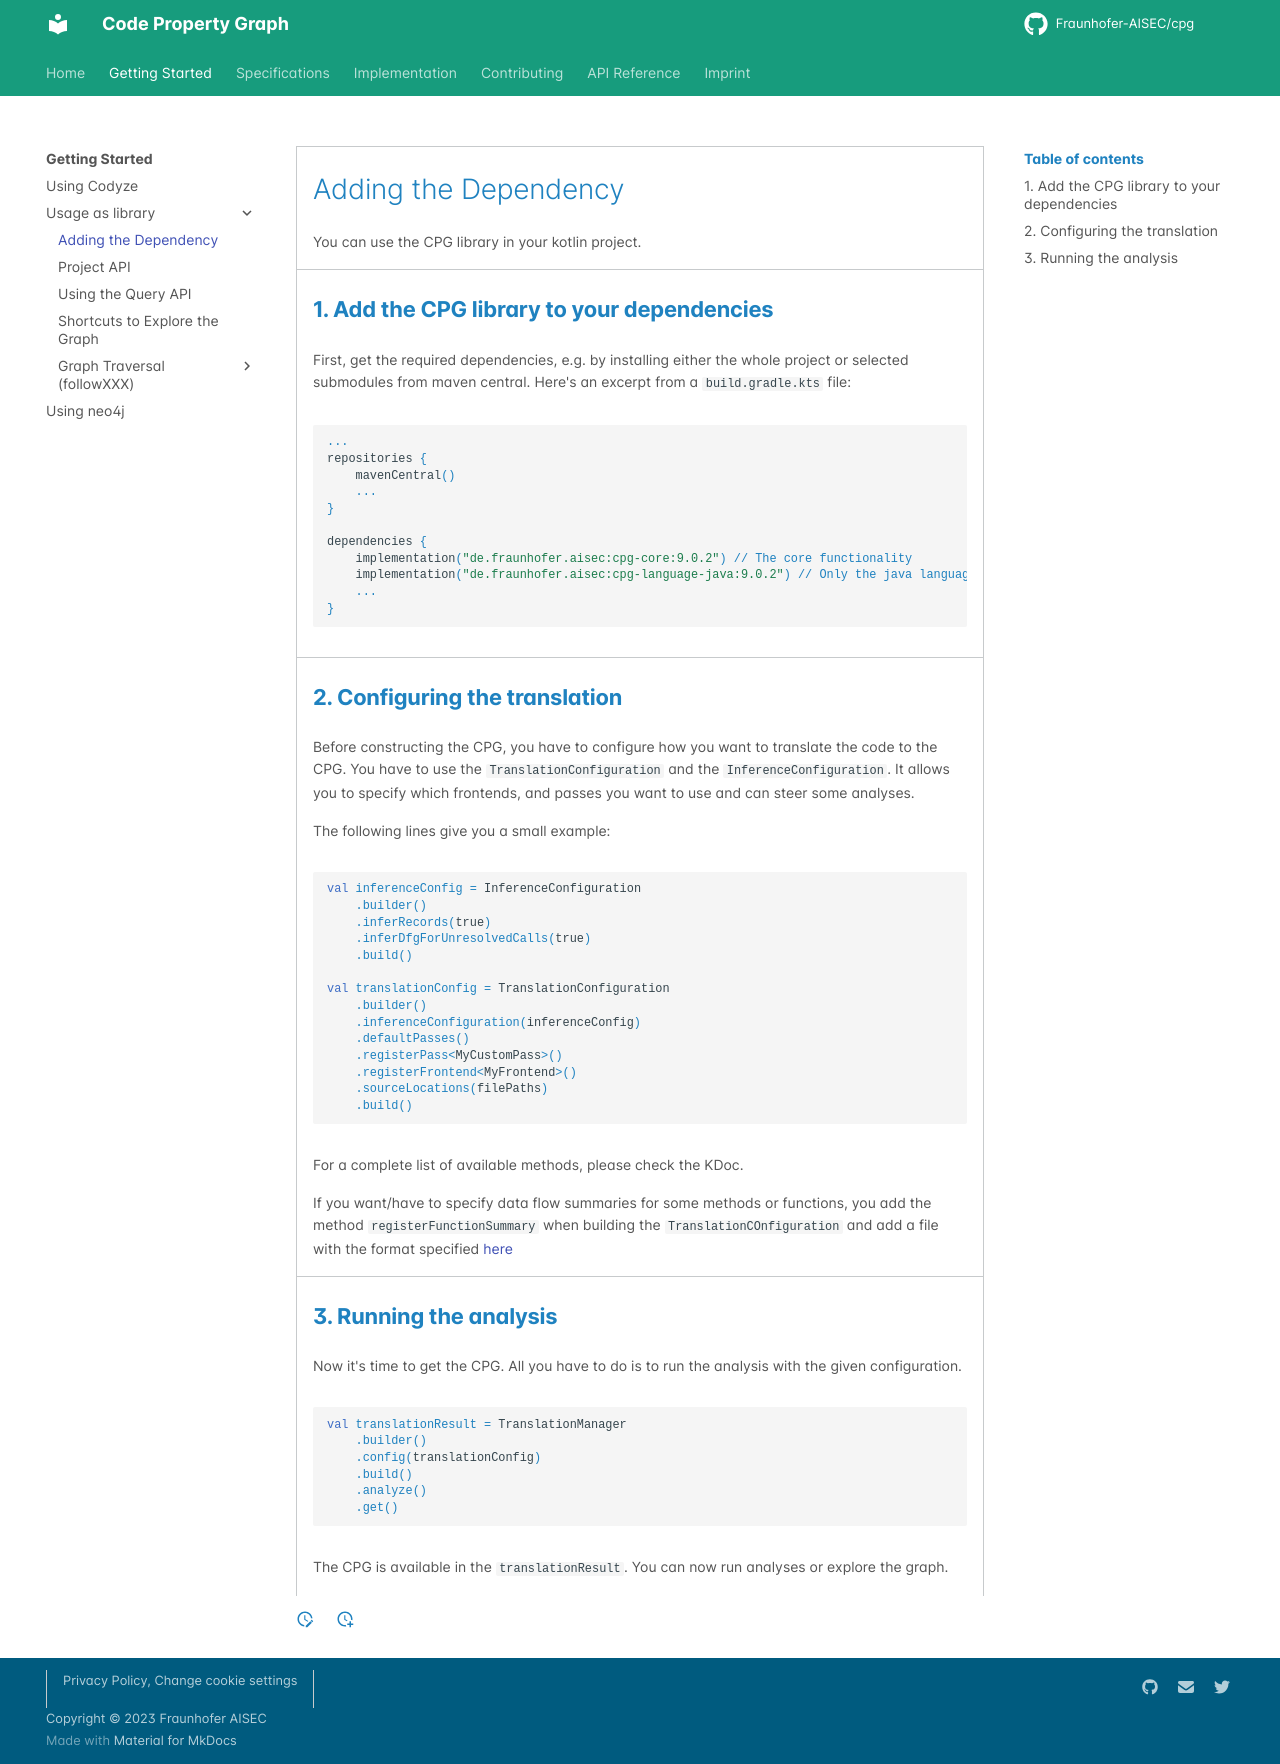

repository: Fraunhofer-AISEC/cpg · page: GettingStarted/library/index.html · generator: mkdocs

---
title: "Usage as library"
linkTitle: "Usage as library"
no_list: true
weight: 1
date: 2017-01-05
description: >
    Usage as library
---

You can use the CPG library in your kotlin project.

## 1. Add the CPG library to your dependencies

First, get the required dependencies, e.g. by installing either the whole
project or selected submodules from maven central.
Here's an excerpt from a `build.gradle.kts` file:
```kotlin
...
repositories {
    mavenCentral()
    ...
}

dependencies {
    implementation("de.fraunhofer.aisec:cpg-core:9.0.2") // The core functionality
    implementation("de.fraunhofer.aisec:cpg-language-java:9.0.2") // Only the java language frontend
    ...
}
```

## 2. Configuring the translation

Before constructing the CPG, you have to configure how you want to translate the
code to the CPG. You have to use the `TranslationConfiguration` and the
`InferenceConfiguration`. It allows you to specify which frontends, and passes
you want to use and can steer some analyses. 

The following lines give you a small example:
```kotlin
val inferenceConfig = InferenceConfiguration
    .builder()
    .inferRecords(true)
    .inferDfgForUnresolvedCalls(true)
    .build()

val translationConfig = TranslationConfiguration
    .builder()
    .inferenceConfiguration(inferenceConfig)
    .defaultPasses()
    .registerPass<MyCustomPass>()
    .registerFrontend<MyFrontend>()
    .sourceLocations(filePaths)
    .build()
```

For a complete list of available methods, please check the KDoc.

If you want/have to specify data flow summaries for some methods or functions, you add the method `registerFunctionSummary` when building the `TranslationCOnfiguration` and add a file with the format specified [here](../CPG/specs/dfg-function-summaries.md)

## 3. Running the analysis

Now it's time to get the CPG. All you have to do is to run the analysis with the
given configuration.
```kotlin
val translationResult = TranslationManager
    .builder()
    .config(translationConfig)
    .build()
    .analyze()
    .get()
```

The CPG is available in the `translationResult`. You can now run analyses or
explore the graph.
